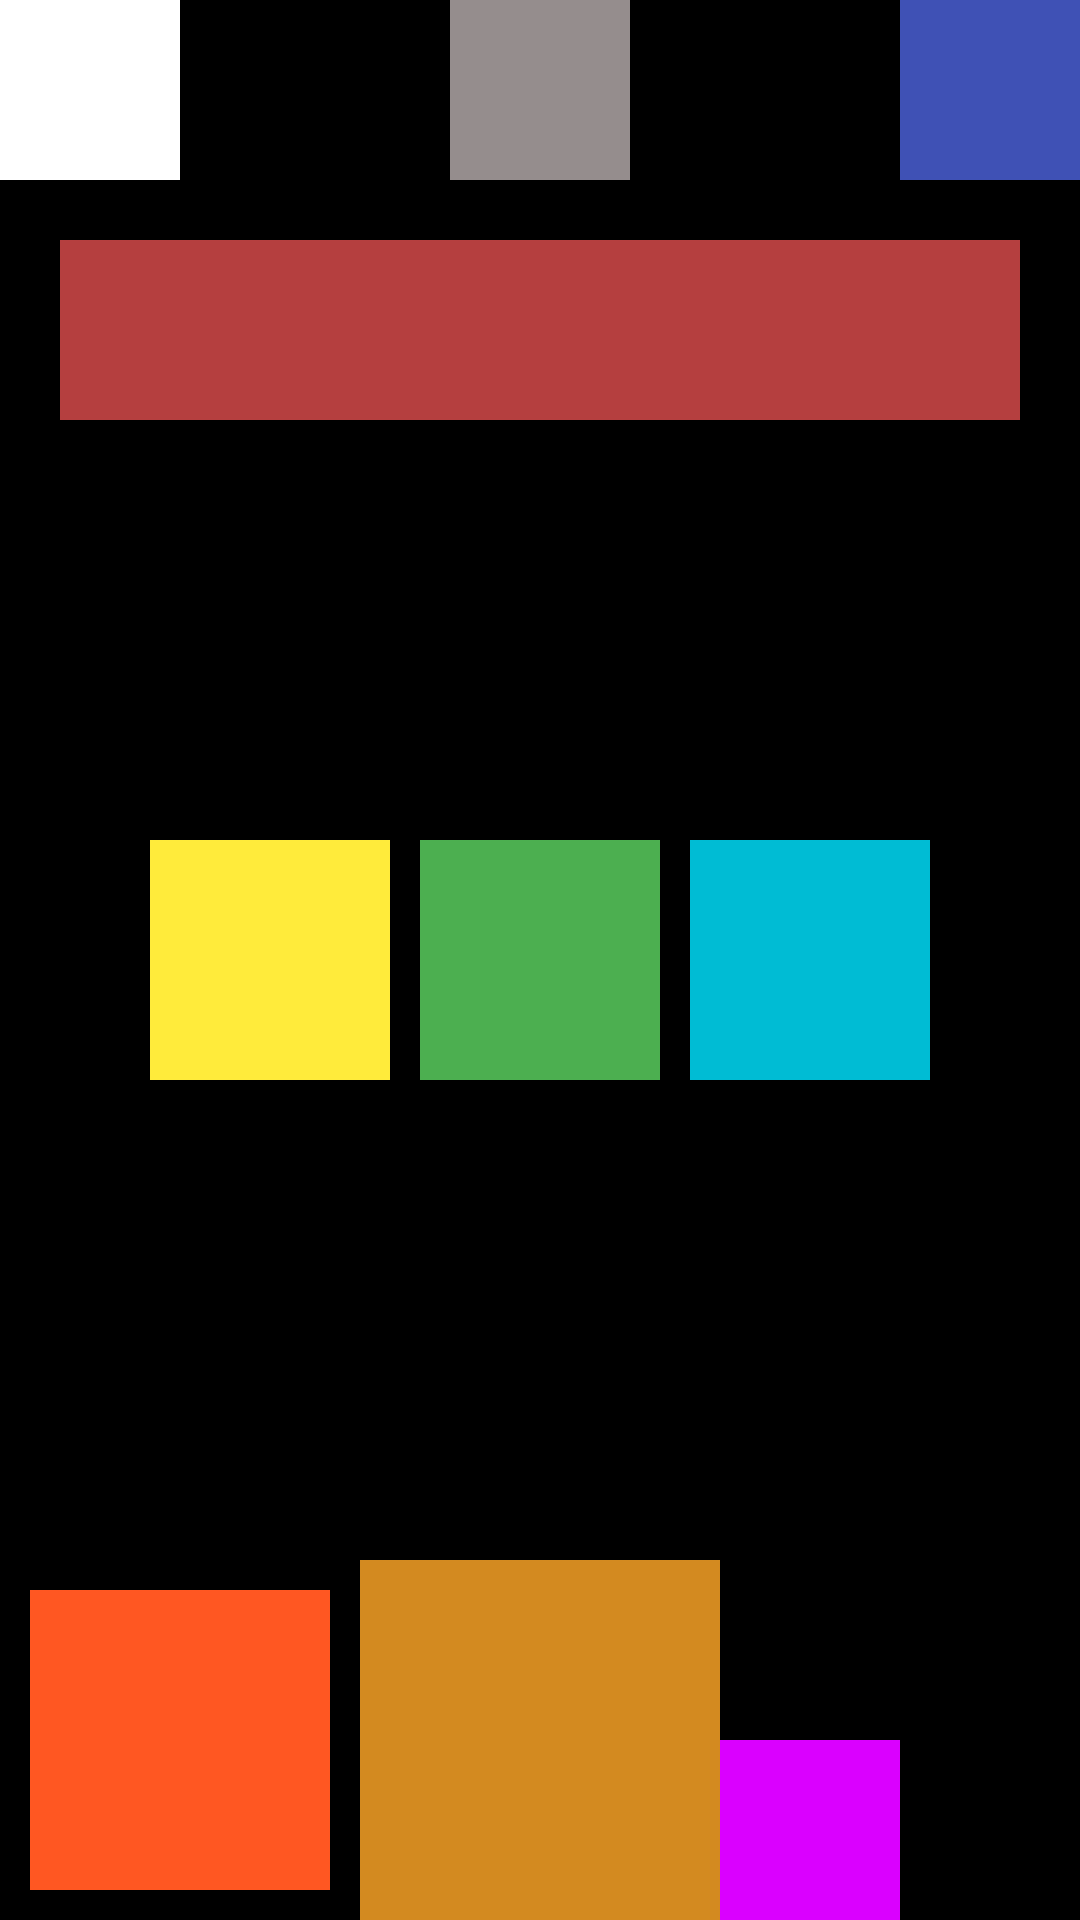

Reconstruct the res/layout file that produces this screen, plus the resources it refers to.
<!-- AndroidManifest.xml: application theme Theme.MW_Layouts -->
<!-- res/layout/activity_relative_layout1.xml -->
<?xml version="1.0" encoding="utf-8"?>
<RelativeLayout xmlns:android="http://schemas.android.com/apk/res/android"
    xmlns:app="http://schemas.android.com/apk/res-auto"
    xmlns:tools="http://schemas.android.com/tools"
    android:layout_width="match_parent"
    android:layout_height="match_parent"
    android:background="@color/black"
    tools:context=".RelativeLayout1">

    <ImageView
        android:layout_width="60sp"
        android:layout_height="60sp"
        android:background="@color/white"
        android:src="@drawable/baseline_android_24_green"
        />
    <ImageView
        android:id="@+id/gray"
        android:layout_width="60sp"
        android:layout_height="60sp"
        android:background="#958D8D"
        android:src="@drawable/baseline_android_24_green"
        android:layout_alignParentTop="true"
        android:layout_centerHorizontal="true"
        />
    <ImageView
        android:layout_width="60sp"
        android:layout_height="60sp"
        android:background="#3F51B5"
        android:src="@drawable/baseline_android_24_green"
        android:layout_alignParentTop="true"
        android:layout_alignParentEnd="true"
        />

    <ImageView
        android:layout_width="match_parent"
        android:layout_height="60sp"
        android:layout_below="@id/gray"
        android:layout_centerHorizontal="true"
        android:layout_marginStart="20dp"
        android:layout_marginTop="20dp"
        android:layout_marginEnd="20dp"
        android:layout_marginBottom="20dp"
        android:background="#B53F3F"
        android:src="@drawable/baseline_android_24_green" />
    <ImageView
        android:id="@+id/green"
        android:layout_width="80sp"
        android:layout_height="80sp"
        android:background="#4CAF50"
        android:src="@drawable/baseline_android_24_green"
        android:layout_centerInParent="true"
        />
    <ImageView
        android:layout_width="80sp"
        android:layout_height="80sp"
        android:background="#FFEB3B"
        android:layout_toStartOf="@id/green"
        android:src="@drawable/baseline_android_24_green"
        android:layout_centerInParent="true"
        android:layout_marginEnd="10dp"
        />
    <ImageView
        android:layout_width="80sp"
        android:layout_height="80sp"
        android:background="#00BCD4"
        android:layout_toEndOf="@id/green"
        android:src="@drawable/baseline_android_24_green"
        android:layout_centerInParent="true"
        android:layout_marginStart="10dp"
        />
    <ImageView
        android:id="@+id/brown"
        android:layout_width="120sp"
        android:layout_height="120sp"
        android:background="#D38A20"
        android:src="@drawable/baseline_android_24_green"
        android:layout_alignParentBottom="true"
        android:layout_centerHorizontal="true"
        />
    <ImageView
        android:layout_width="100sp"
        android:layout_height="100sp"
        android:background="#FF5722"
        android:layout_toStartOf="@id/brown"
        android:src="@drawable/baseline_android_24_green"
        android:layout_alignParentBottom="true"
        android:layout_centerHorizontal="true"
        android:layout_margin="10dp"
        />
    <ImageView
        android:layout_width="60sp"
        android:layout_height="60sp"
        android:background="#DA00FF"
        android:layout_toEndOf="@id/brown"
        android:src="@drawable/baseline_android_24_green"
        android:layout_alignParentBottom="true"
        android:layout_centerHorizontal="true"
        />

</RelativeLayout>
<!-- resources referenced by this layout -->
<resources>
  <style name="Theme.MW_Layouts" parent="Base.Theme.MW_Layouts" />
  <style name="Base.Theme.MW_Layouts" parent="Theme.MaterialComponents.DayNight.DarkActionBar">
          
          
      </style>
  <!-- not gathered from this repository: default colours our renderer supplied (Android Studio template values) -->
  <color name="black">#FF000000</color>
  <color name="white">#FFFFFFFF</color>
</resources>
